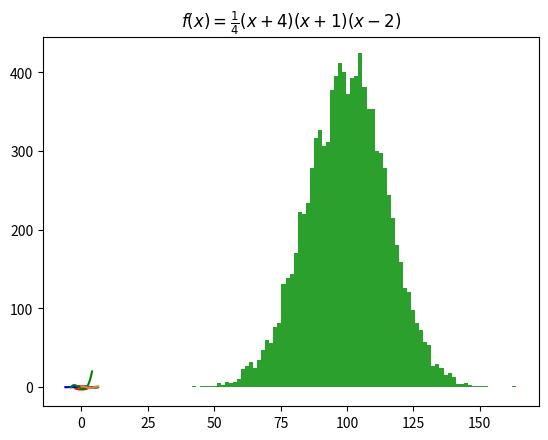

Recreate this plot in Python. (Note: this script raises an exception after producing the figure.)

import numpy as np
import matplotlib.pyplot as plt

a = 1
t = np.linspace(0 , 2 * np.pi, 1024)
X = a*(2*np.cos(t)-np.cos(2*t))
Y = a*(2*np.sin(t)-np.sin(2*t))
plt.plot(Y, X,color='r')
plt.show()

def pdf(X, mu, sigma):
    a = 1. / (sigma * np.sqrt(2. * np.pi))
    b = -1. / (2. * sigma ** 2)
    return a * np.exp(b * (X - mu) ** 2)
X = np.linspace(-6, 6, 1000)
for i in range(3):
    samples = np.random.standard_normal(10)
    mu, sigma = np.mean(samples), np.std(samples)
    plt.plot(X, pdf(X, mu, sigma), color = '.66')
plt.plot(X, pdf(X, 0., 1.), color = 'b')
plt.show()

X = np.linspace(-4, 4, 1024)
Y = .25 * (X + 4.) * (X + 1.) * (X - 2.)
plt.title('$f(x)=\\frac{1}{4}(x+4)(x+1)(x-2)$')
plt.plot(X, Y, c = 'g')
plt.show()

X = np.linspace(0, 2 * np.pi, 100)
YSinValues = np.sin(X)
YCosValues = np.cos(X)
plt.plot(X, YSinValues)
plt.plot(X, YCosValues)
plt.show()

mu, sigma = 100, 15
x = mu + sigma * np.random.randn(10000)

# the histogram of the data
n, bins, patches = plt.hist(x, 80, normed=True, facecolor='g', alpha=0.75)


x1 = np.linspace(40,160,1000)
y1 = np.exp(-(x1-mu)**2/(2*sigma**2))/(np.sqrt(2*np.pi)*sigma)
plt.plot(x1,y1)

plt.xlabel('Smarts')
plt.ylabel('Probability')
plt.title('Histogram of IQ')
plt.text(60, .025, r'$\mu=100,\ \sigma=15$')
plt.axis([40, 160, 0, 0.03])
plt.grid(True)
plt.show()

